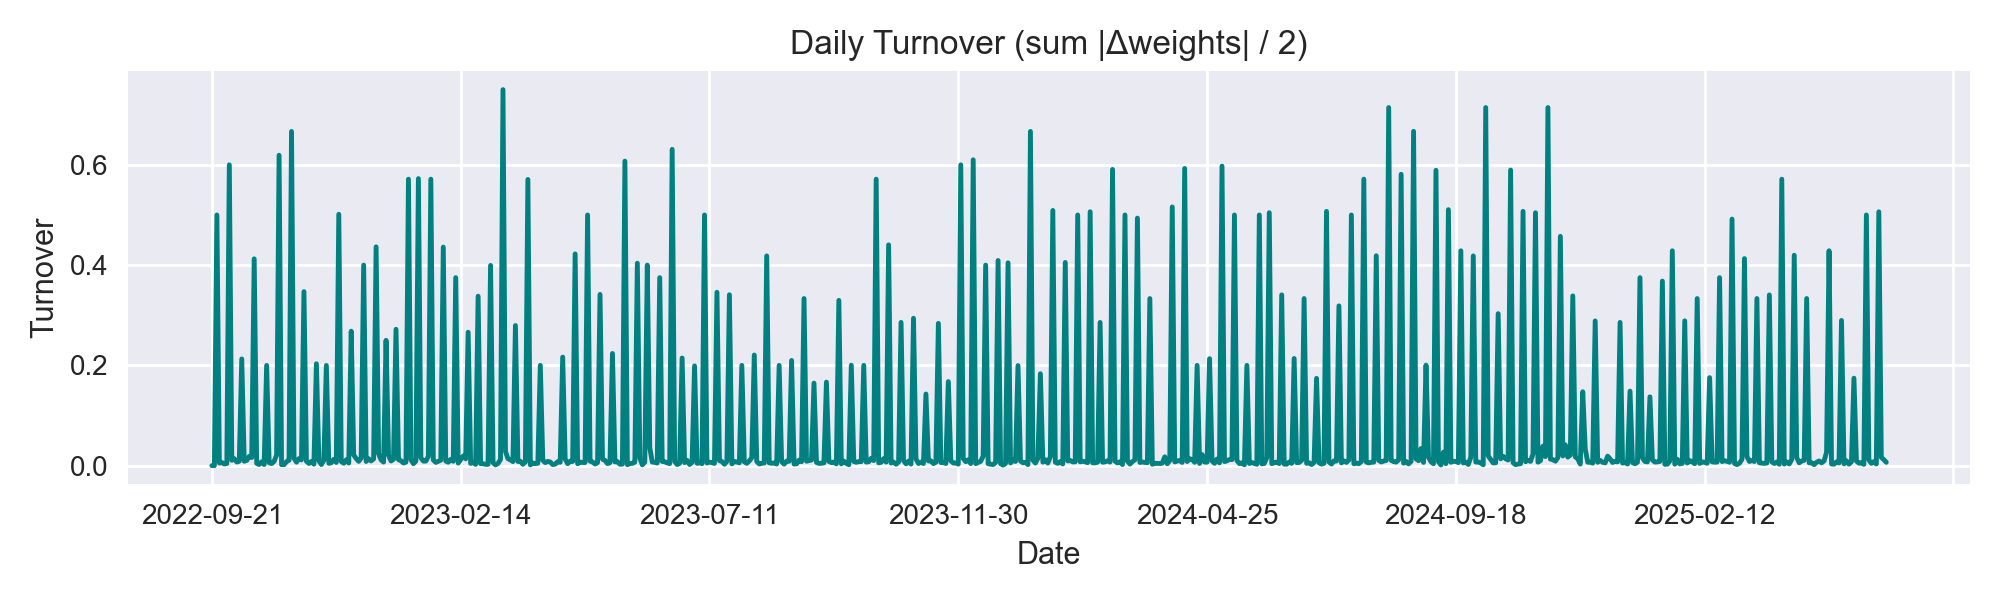

The table this chart was drawn from, first rows:
, turnover
2022-09-21, 0.0
2022-09-22, 0.0
2022-09-23, 0.5
2022-09-26, 0.004942
2022-09-27, 0.006215
2022-09-28, 0.003321
2022-09-29, 0.004281
2022-09-30, 0.6
2022-10-03, 0.01066
2022-10-04, 0.01376
2022-10-05, 0.007186
2022-10-06, 0.008679
2022-10-07, 0.2129
2022-10-10, 0.008734
2022-10-11, 0.01042
2022-10-12, 0.01848
2022-10-13, 0.01627
2022-10-14, 0.4125
2022-10-17, 0.004456
2022-10-18, 0.002305
2022-10-19, 0.007702
2022-10-20, 0.002205
2022-10-21, 0.2
2022-10-24, 0.005623
2022-10-25, 0.004112
2022-10-26, 0.008428
2022-10-27, 0.0208
2022-10-28, 0.6191
2022-10-31, 0.00191
2022-11-01, 0.001986
2022-11-02, 0.008047
2022-11-03, 0.01063
2022-11-04, 0.6667
2022-11-07, 0.01476
2022-11-08, 0.006879
2022-11-09, 0.01405
2022-11-10, 0.01155
2022-11-11, 0.3471
2022-11-14, 0.008725
2022-11-15, 0.004356
2022-11-16, 0.008439
2022-11-17, 0.002965
2022-11-18, 0.2032
2022-11-21, 0.009456
2022-11-22, 0.002185
2022-11-23, 0.01077
2022-11-25, 0.1999
2022-11-28, 0.004544
2022-11-29, 0.005822
2022-11-30, 0.01272
2022-12-01, 0.006283
2022-12-02, 0.5014
2022-12-05, 0.008203
2022-12-06, 0.004708
2022-12-07, 0.0117
2022-12-08, 0.005091
2022-12-09, 0.2682
2022-12-12, 0.02125
2022-12-13, 0.01408
2022-12-14, 0.008583
... 614 more rows
